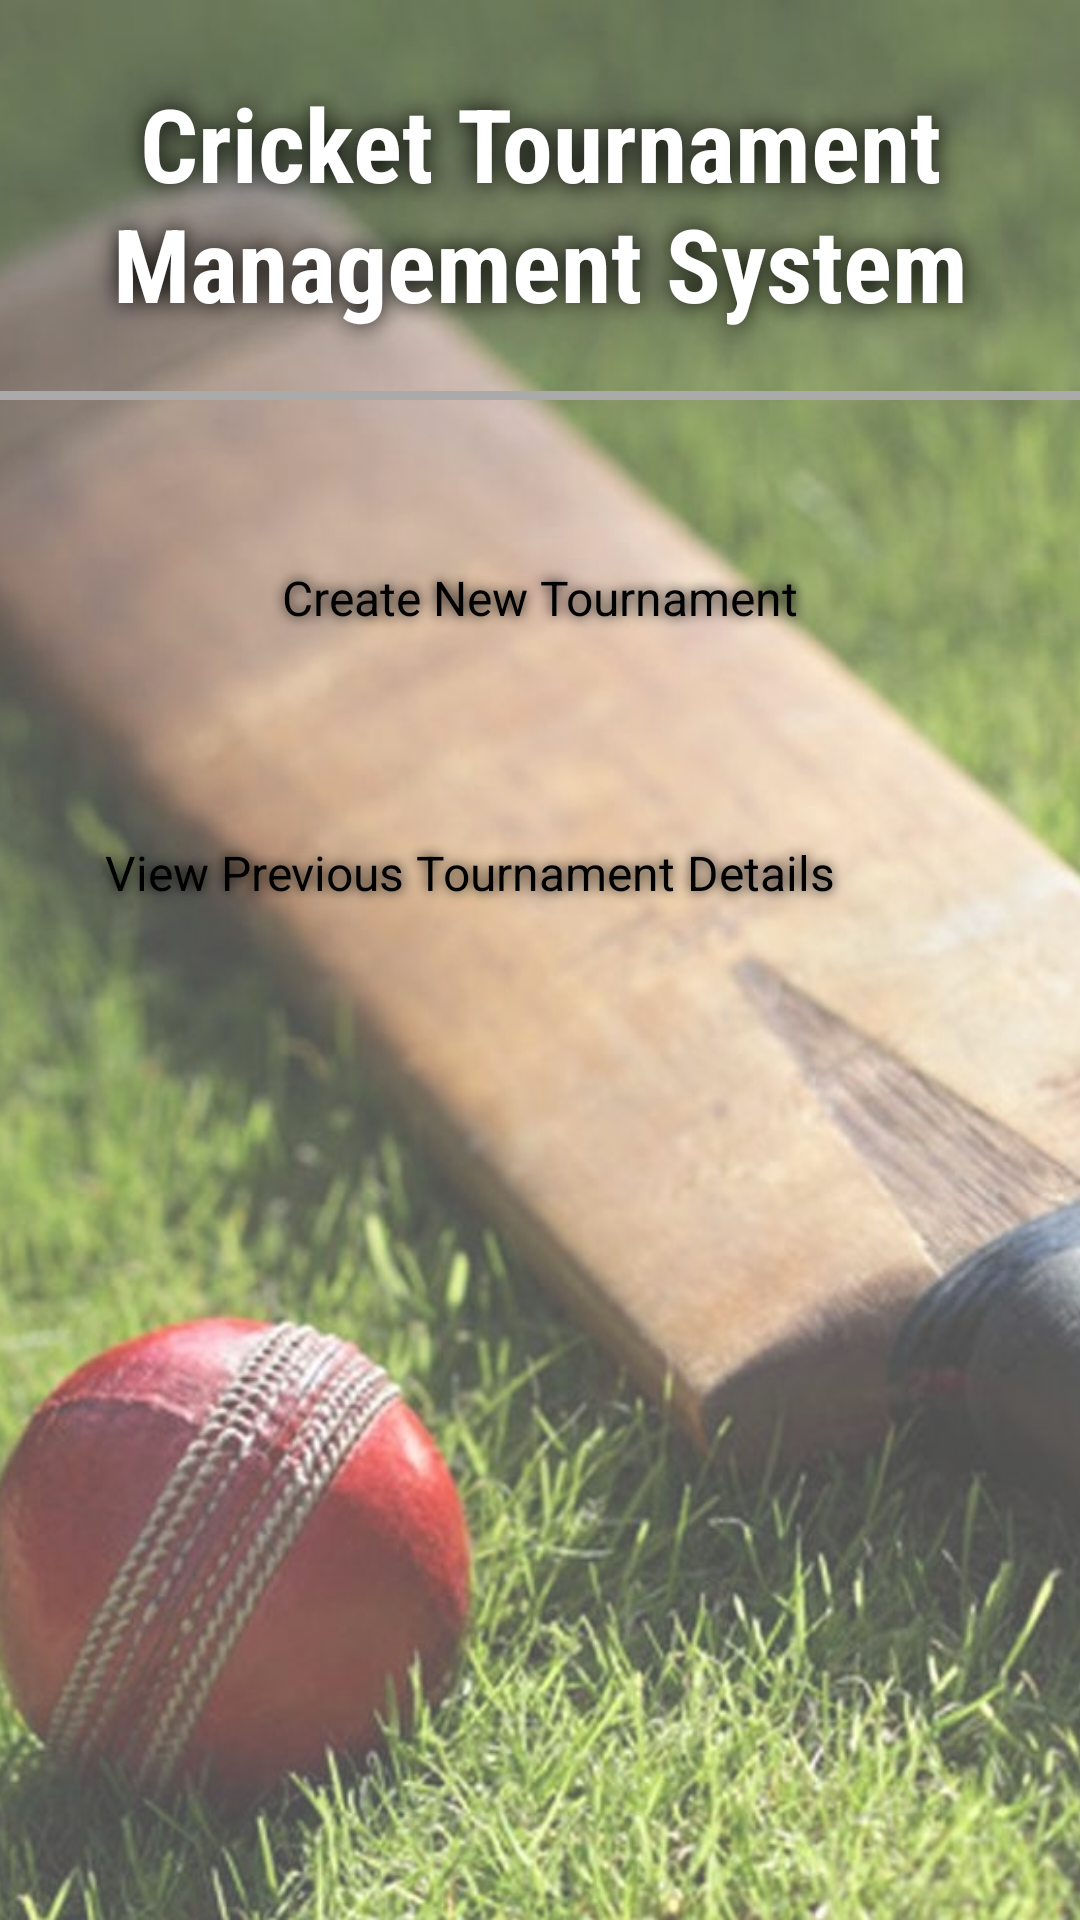

Android layout source for this screen:
<!-- AndroidManifest.xml: activity theme Theme.CustomSplashScreenTheme -->
<!-- res/layout/activity_main.xml -->
<?xml version="1.0" encoding="utf-8"?>
<androidx.drawerlayout.widget.DrawerLayout xmlns:android="http://schemas.android.com/apk/res/android"
    xmlns:app="http://schemas.android.com/apk/res-auto"
    xmlns:tools="http://schemas.android.com/tools"
    android:id="@+id/drawer_layout_home"
    android:layout_width="match_parent"
    android:layout_height="match_parent"
    tools:context=".MainActivity"
    tools:ignore="HardcodedText">

    <ImageView
        android:id="@+id/im1"
        android:layout_width="match_parent"
        android:layout_height="match_parent"
        android:alpha="0.7"
        android:contentDescription="background_image"
        android:scaleType="centerCrop"
        android:src="@drawable/background"
        tools:ignore="ImageContrastCheck" />

    <ScrollView
        android:layout_width="match_parent"
        android:layout_height="match_parent">

        <LinearLayout
            android:layout_width="match_parent"
            android:layout_height="wrap_content"
            android:orientation="vertical">

            <TextView
                android:id="@+id/textView"
                android:layout_width="match_parent"
                android:layout_height="wrap_content"
                android:layout_marginTop="0dp"
                android:fontFamily="sans-serif-condensed"
                android:paddingTop="25dp"
                android:paddingBottom="20dp"
                android:shadowColor="@color/black"
                android:shadowRadius="20"
                android:text="Cricket Tournament Management System"
                android:textAlignment="center"
                android:textAppearance="@style/TextAppearance.AppCompat.Display1"
                android:textColor="@color/white"
                android:textStyle="bold" />

            <View
                android:layout_width="match_parent"
                android:layout_height="3dp"
                android:layout_marginBottom="20dp"
                android:background="@android:color/darker_gray" />

            <Button
                android:id="@+id/create_new_tournament"
                android:layout_width="match_parent"
                android:layout_height="wrap_content"
                android:layout_margin="15dp"
                android:isScrollContainer="false"
                android:padding="20dp"
                android:shadowColor="@color/black"
                android:shadowRadius="10"
                android:text="Create New Tournament"
                android:textAlignment="center"
                android:textSize="16sp"
                app:cornerRadius="50dp"
                tools:ignore="TextContrastCheck" />

            <Button
                android:id="@+id/view_previous_tournament_details"
                android:layout_width="match_parent"
                android:layout_height="wrap_content"
                android:layout_margin="15dp"
                android:padding="20dp"
                android:shadowColor="@color/black"
                android:shadowRadius="10"
                android:text="View Previous Tournament Details"
                android:textSize="16sp"
                app:cornerRadius="50dp"
                tools:ignore="TextContrastCheck" />
        </LinearLayout>
    </ScrollView>

    <com.google.android.material.navigation.NavigationView
        android:id="@+id/nav_view_home"
        android:layout_width="wrap_content"
        android:layout_height="match_parent"
        android:layout_gravity="start"
        android:background="#D6D6D6"
        android:paddingTop="15dp"
        android:transitionGroup="false"
        app:itemIconTint="@color/purple_500"
        app:menu="@menu/navigation_menu" />

</androidx.drawerlayout.widget.DrawerLayout>
<!-- resources referenced by this layout -->
<resources>
  <color name="black">#FF000000</color>
  <color name="purple_500">#eb7500</color>
  <color name="white">#FFFFFFFF</color>
  <!-- drawable background: jpg bitmap (drawable, 274697 bytes) -->
  <style name="Theme.CustomSplashScreenTheme" parent="Theme.SplashScreen">
          <item name="windowSplashScreenBackground">@android:color/darker_gray</item>
          <item name="windowSplashScreenAnimatedIcon">@drawable/ic_launcher_foreground</item>
          <item name="windowSplashScreenAnimationDuration">800</item>
          <item name="postSplashScreenTheme">@style/Theme.CTMS</item>
  
      </style>
  <!-- drawable ic_launcher_foreground: png bitmap (mipmap-hdpi, 13578 bytes) -->
  <style name="Theme.CTMS" parent="Theme.MaterialComponents.DayNight.DarkActionBar">
          
          <item name="colorPrimary">@color/purple_500</item>
          <item name="colorPrimaryVariant">@color/purple_700</item>
          <item name="colorOnPrimary">@color/white</item>
          
          <item name="colorSecondary">@color/teal_200</item>
          <item name="colorSecondaryVariant">@color/teal_700</item>
          <item name="colorOnSecondary">@color/black</item>
          
          <item name="android:statusBarColor" tools:targetApi="l">?attr/colorPrimaryVariant</item>
          
      </style>
  <color name="purple_700">#ff8500</color>
  <color name="teal_200">#FF03DAC5</color>
  <color name="teal_700">#FF018786</color>
</resources>
